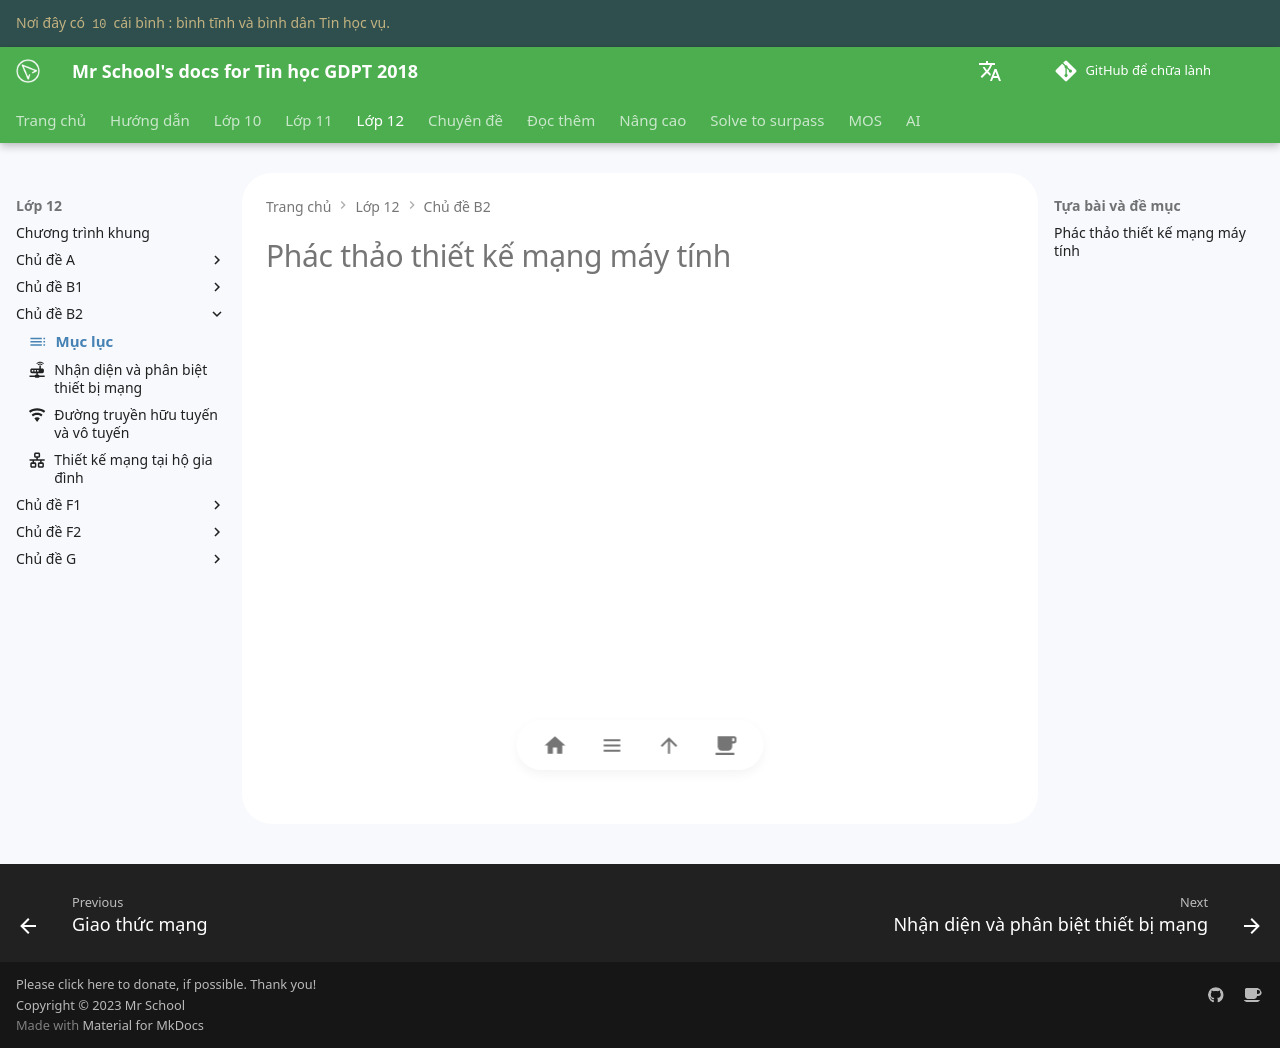

repository: vtchitruong/vtchitruong.github.io · page: en/grade-12/topic-B2/topic-index/index.html · generator: mkdocs

---
icon: material/table-of-contents
---

# Phác thảo thiết kế mạng máy tính

<div>
    <iframe style="width: 100%; height: 480px" frameBorder=0 src="../topic-index.html">Mục lục</iframe>
</div>
